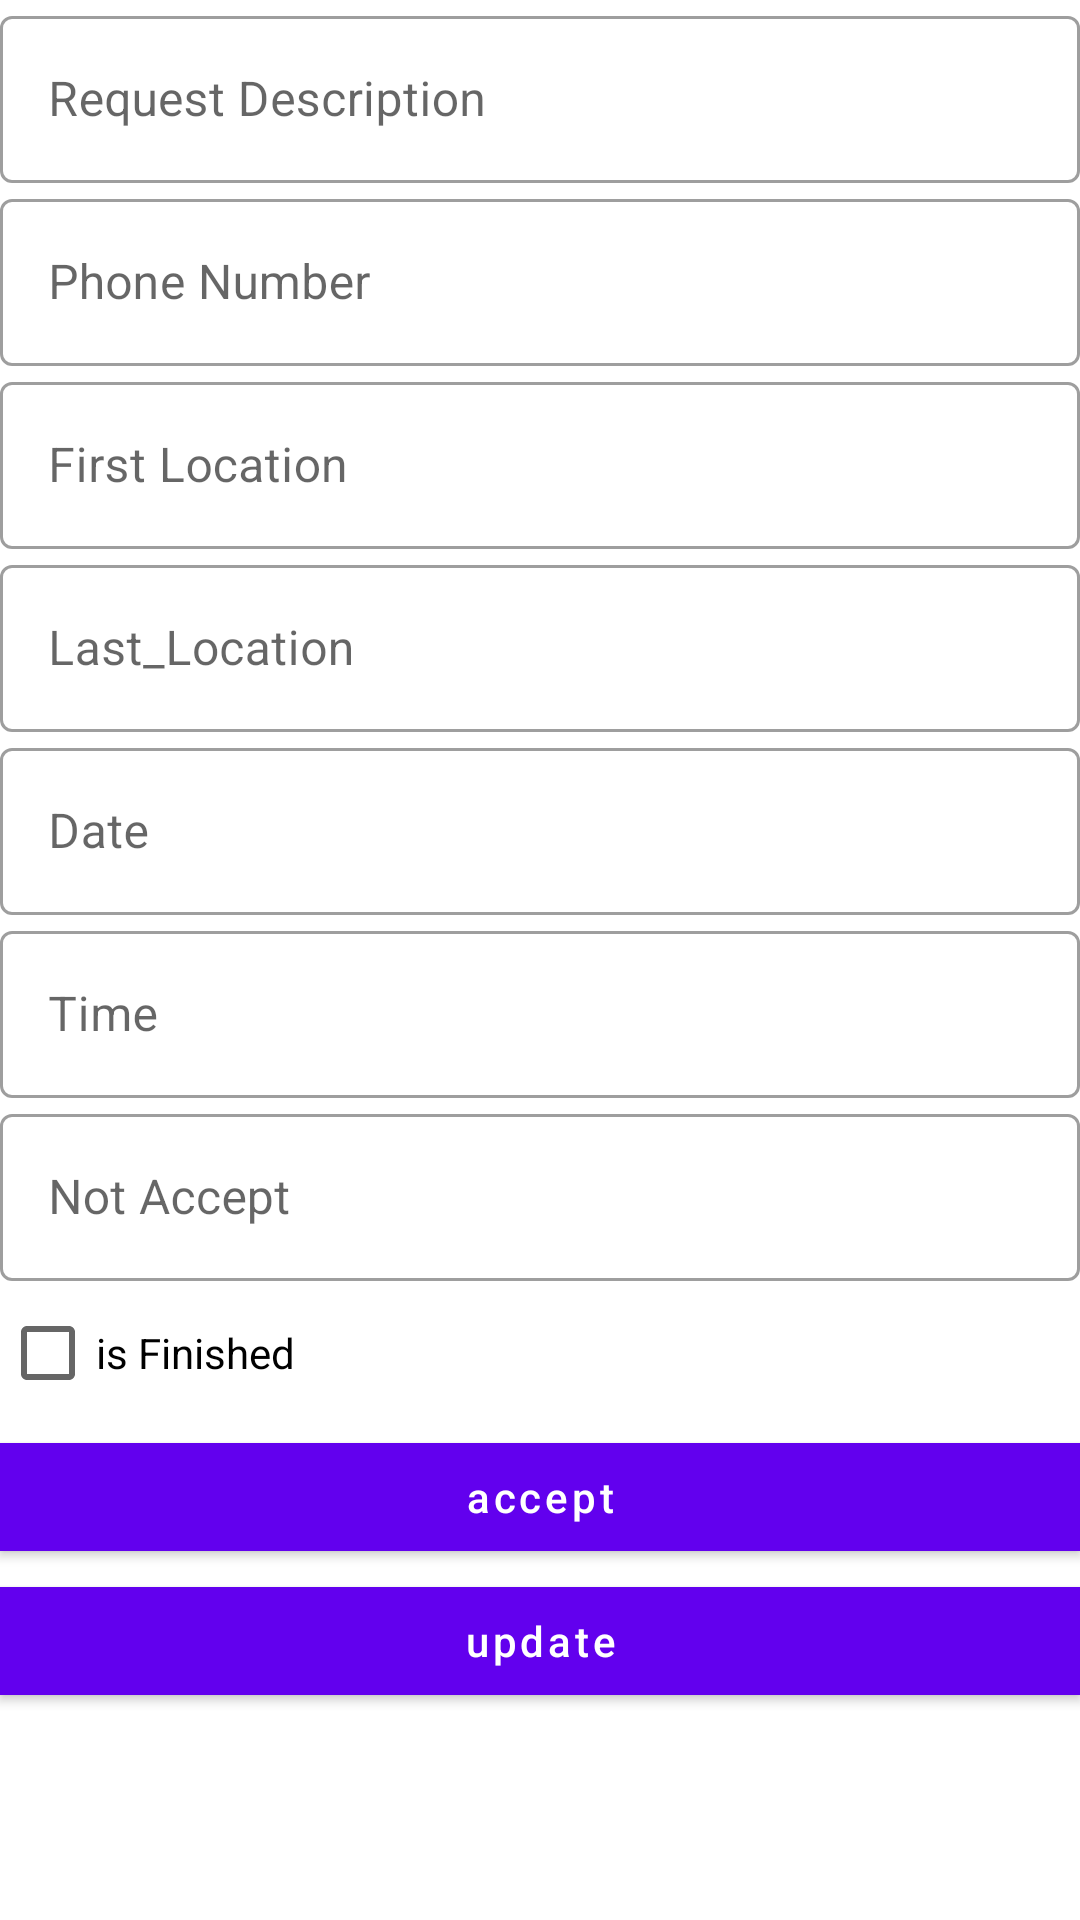

Layout XML and referenced resources for this Android screen:
<!-- AndroidManifest.xml: application theme Theme.Firebase -->
<!-- res/layout/activity_provider_order_details.xml -->
<?xml version="1.0" encoding="utf-8"?>
<ScrollView xmlns:android="http://schemas.android.com/apk/res/android"
    xmlns:app="http://schemas.android.com/apk/res-auto"
    xmlns:tools="http://schemas.android.com/tools"
    android:layout_width="match_parent"
    android:layout_height="match_parent"
    tools:context=".ProviderOrderDetailsActivity">


    <LinearLayout
        android:layout_width="match_parent"
        android:layout_height="wrap_content"
        android:orientation="vertical"
        >
        <com.google.android.material.textfield.TextInputLayout
            android:hint="@string/request_description"
            android:layout_width="match_parent"
            android:layout_height="wrap_content"
            android:layout_margin="@dimen/_10sdp"
            style="@style/Widget.MaterialComponents.TextInputLayout.OutlinedBox">
            <com.google.android.material.textfield.TextInputEditText
                android:enabled="false"
                android:id="@+id/order_details_request_description"
                android:layout_width="match_parent"
                android:layout_height="wrap_content"
                android:inputType="text"
                />
        </com.google.android.material.textfield.TextInputLayout>
        <com.google.android.material.textfield.TextInputLayout
            android:hint="@string/phone_number"
            android:layout_width="match_parent"
            android:layout_height="wrap_content"
            android:layout_margin="@dimen/_10sdp"
            style="@style/Widget.MaterialComponents.TextInputLayout.OutlinedBox">
            <com.google.android.material.textfield.TextInputEditText
                android:id="@+id/order_details_phone_number"
                android:layout_width="match_parent"
                android:layout_height="wrap_content"
                android:inputType="phone"
                android:enabled="false"

                />
        </com.google.android.material.textfield.TextInputLayout>
        <com.google.android.material.textfield.TextInputLayout
            android:hint="@string/first_location"
            android:layout_width="match_parent"
            android:layout_height="wrap_content"
            android:layout_margin="@dimen/_10sdp"
            style="@style/Widget.MaterialComponents.TextInputLayout.OutlinedBox">
            <com.google.android.material.textfield.TextInputEditText
                android:id="@+id/order_details_first_location"
                android:layout_width="match_parent"
                android:layout_height="wrap_content"
                android:inputType="text"
                android:enabled="false"

                />
        </com.google.android.material.textfield.TextInputLayout>
        <com.google.android.material.textfield.TextInputLayout
            android:hint="@string/last_location"
            android:layout_width="match_parent"
            android:layout_height="wrap_content"
            android:layout_margin="@dimen/_10sdp"
            style="@style/Widget.MaterialComponents.TextInputLayout.OutlinedBox">
            <com.google.android.material.textfield.TextInputEditText
                android:id="@+id/order_details_last_location"
                android:layout_width="match_parent"
                android:layout_height="wrap_content"
                android:inputType="text"
                android:enabled="false"

                />
        </com.google.android.material.textfield.TextInputLayout>
        <com.google.android.material.textfield.TextInputLayout
            android:hint="@string/date"
            android:layout_width="match_parent"
            android:layout_height="wrap_content"
            android:layout_margin="@dimen/_10sdp"
            style="@style/Widget.MaterialComponents.TextInputLayout.OutlinedBox">
            <com.google.android.material.textfield.TextInputEditText
                android:id="@+id/order_details_date"
                android:layout_width="match_parent"
                android:layout_height="wrap_content"
                android:inputType="text"
                android:enabled="false"

                />
        </com.google.android.material.textfield.TextInputLayout>
        <com.google.android.material.textfield.TextInputLayout
            android:hint="@string/time"
            android:layout_width="match_parent"
            android:layout_height="wrap_content"
            android:layout_margin="@dimen/_10sdp"
            style="@style/Widget.MaterialComponents.TextInputLayout.OutlinedBox">
            <com.google.android.material.textfield.TextInputEditText
                android:id="@+id/order_details_time"
                android:layout_width="match_parent"
                android:layout_height="wrap_content"
                android:inputType="text"
                android:enabled="false"

                />
        </com.google.android.material.textfield.TextInputLayout>



        <com.google.android.material.textfield.TextInputLayout
            android:hint="Not Accept"
            android:layout_width="match_parent"
            android:layout_height="wrap_content"
            android:layout_margin="@dimen/_10sdp"
            style="@style/Widget.MaterialComponents.TextInputLayout.OutlinedBox">
            <com.google.android.material.textfield.TextInputEditText
                android:id="@+id/order_details_state"
                android:layout_width="match_parent"
                android:layout_height="wrap_content"
                android:inputType="text"
                android:enabled="true"

                />
        </com.google.android.material.textfield.TextInputLayout>



        <CheckBox
            android:id="@+id/provider_order_details_cb_finish"
            android:layout_width="match_parent"
            android:layout_height="wrap_content"
            android:text="@string/is_finished"

            />



        <com.google.android.material.button.MaterialButton
            android:id="@+id/provider_order_details_btn_accept"
            android:layout_width="match_parent"
            android:layout_height="wrap_content"
            app:cornerRadius="@dimen/_10sdp"
            android:elevation="@dimen/_2sdp"
            android:layout_margin="@dimen/_10sdp"
            android:text="@string/accept"
            android:textAllCaps="false"
            />

        <com.google.android.material.button.MaterialButton
            android:id="@+id/provider_order_details_btn_update"
            android:layout_width="match_parent"
            android:layout_height="wrap_content"
            app:cornerRadius="@dimen/_10sdp"
            android:elevation="@dimen/_2sdp"
            android:layout_margin="@dimen/_10sdp"
            android:text="@string/update"
            android:textAllCaps="false"
            />

    </LinearLayout>

</ScrollView>
<!-- resources referenced by this layout -->
<resources>
  <string name="accept">accept</string>
  <string name="date">Date</string>
  <string name="first_location">First Location</string>
  <string name="is_finished">is Finished</string>
  <string name="last_location">Last_Location</string>
  <string name="phone_number">Phone Number</string>
  <string name="request_description">Request Description</string>
  <string name="time">Time</string>
  <string name="update">update</string>
  <style name="Theme.Firebase" parent="Theme.MaterialComponents.DayNight.DarkActionBar">
          
          <item name="colorPrimary">@color/purple_500</item>
          <item name="colorPrimaryVariant">@color/purple_700</item>
          <item name="colorOnPrimary">@color/white</item>
          
          <item name="colorSecondary">@color/teal_200</item>
          <item name="colorSecondaryVariant">@color/teal_700</item>
          <item name="colorOnSecondary">@color/black</item>
          
          <item name="android:statusBarColor" tools:targetApi="l">?attr/colorPrimaryVariant</item>
          
      </style>
  <!-- not gathered from this repository: default colours our renderer supplied (Android Studio template values) -->
  <color name="purple_500">#FF6200EE</color>
  <color name="purple_700">#FF3700B3</color>
  <color name="teal_200">#FF03DAC5</color>
  <color name="teal_700">#FF018786</color>
  <color name="black">#FF000000</color>
  <color name="white">#FFFFFFFF</color>
</resources>
